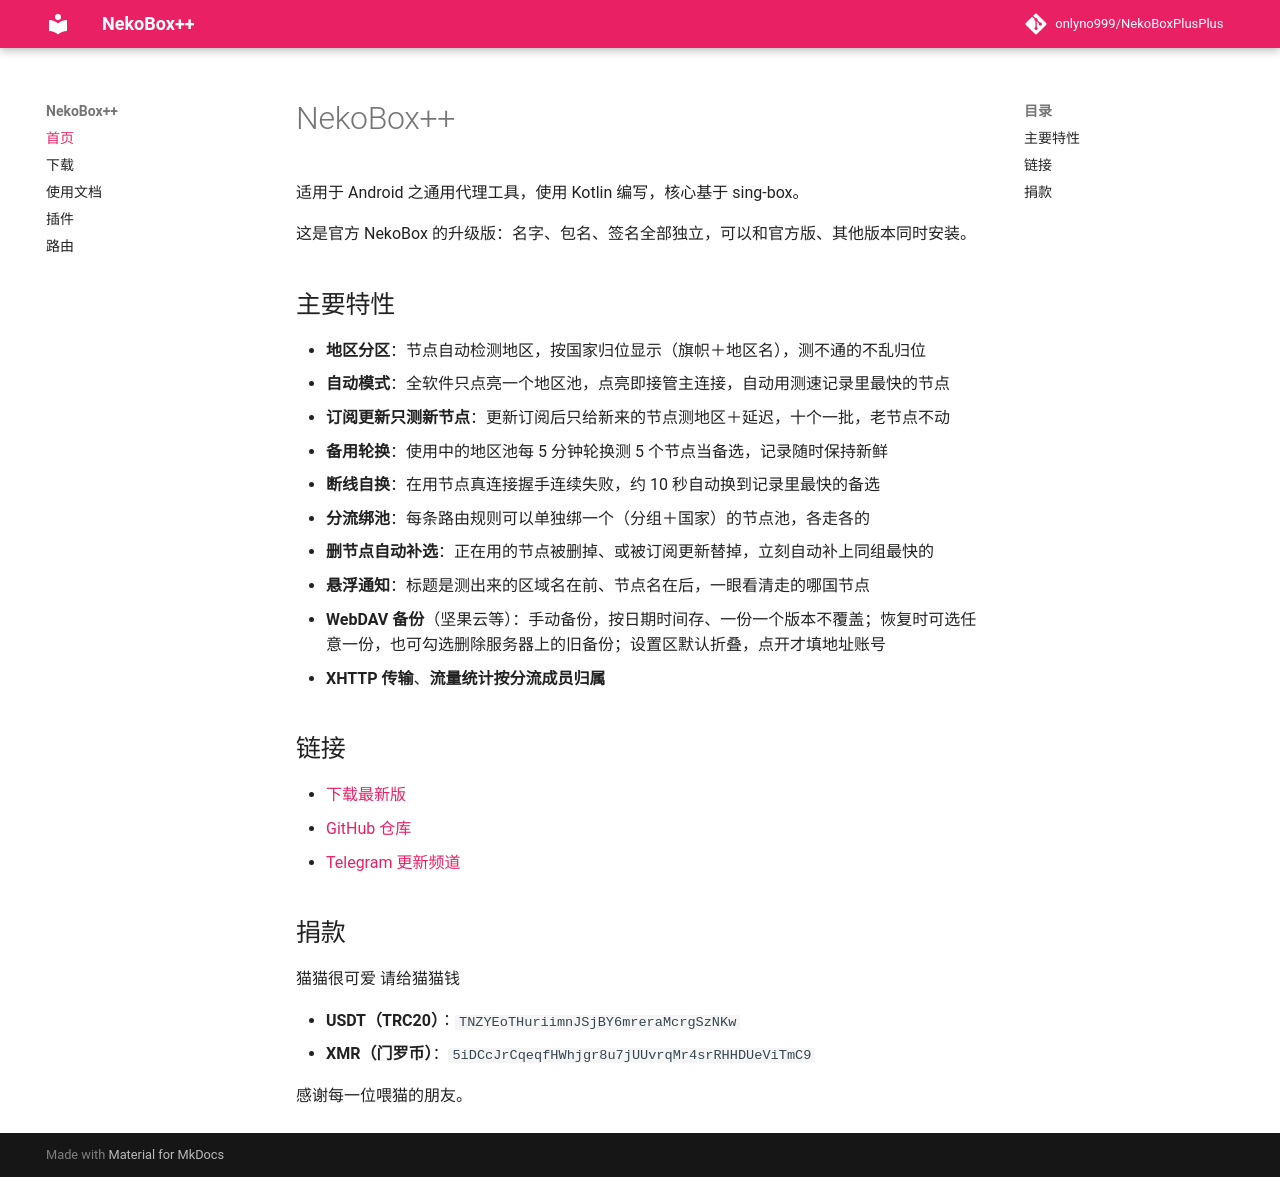

repository: onlyno999/NekoBoxPlusPlus · page: index.html · generator: mkdocs

# NekoBox++

适用于 Android 之通用代理工具，使用 Kotlin 编写，核心基于 sing-box。

这是官方 NekoBox 的升级版：名字、包名、签名全部独立，可以和官方版、其他版本同时安装。

## 主要特性

- **地区分区**：节点自动检测地区，按国家归位显示（旗帜＋地区名），测不通的不乱归位
- **自动模式**：全软件只点亮一个地区池，点亮即接管主连接，自动用测速记录里最快的节点
- **订阅更新只测新节点**：更新订阅后只给新来的节点测地区＋延迟，十个一批，老节点不动
- **备用轮换**：使用中的地区池每 5 分钟轮换测 5 个节点当备选，记录随时保持新鲜
- **断线自换**：在用节点真连接握手连续失败，约 10 秒自动换到记录里最快的备选
- **分流绑池**：每条路由规则可以单独绑一个（分组＋国家）的节点池，各走各的
- **删节点自动补选**：正在用的节点被删掉、或被订阅更新替掉，立刻自动补上同组最快的
- **悬浮通知**：标题是测出来的区域名在前、节点名在后，一眼看清走的哪国节点
- **WebDAV 备份**（坚果云等）：手动备份，按日期时间存、一份一个版本不覆盖；恢复时可选任意一份，也可勾选删除服务器上的旧备份；设置区默认折叠，点开才填地址账号
- **XHTTP 传输**、**流量统计按分流成员归属**

## 链接

- [下载最新版](download.md)
- [GitHub 仓库](https://github.com/onlyno999/NekoBoxPlusPlus)
- [Telegram 更新频道](https://t.me/nekbox999)

## 捐款

猫猫很可爱 请给猫猫钱

- **USDT（TRC20）**：`TNZYEoTHuriimnJSjBY6mreraMcrgSzNKw`
- **XMR（门罗币）**：`5iDCcJrCqeqfHWhjgr8u7jUUvrqMr4srRHHDUeViTmC9`

感谢每一位喂猫的朋友。
